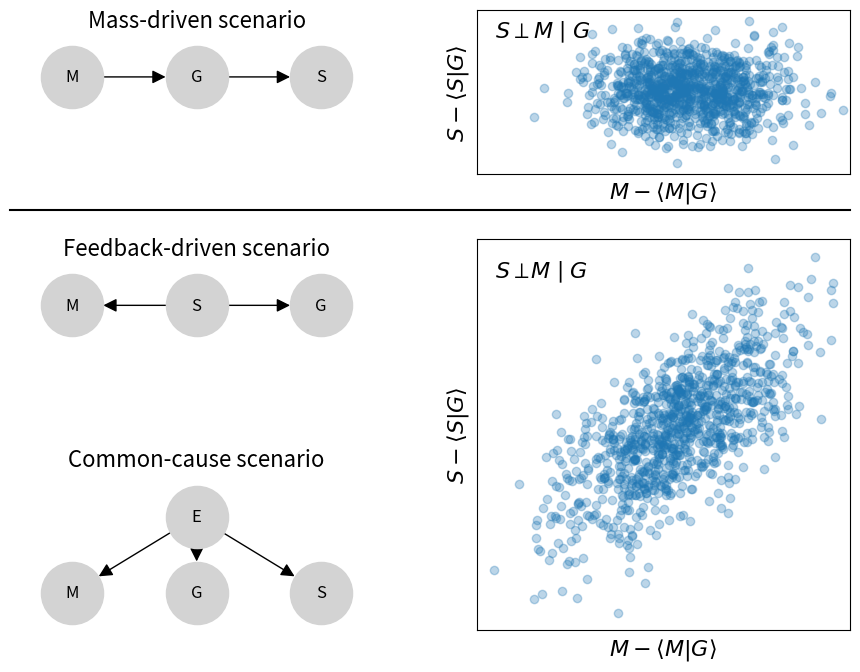

Recreate this plot in Python.
"""Generate the paper conceptual figure: example_plots.pdf."""

from __future__ import annotations

from pathlib import Path

import matplotlib.pyplot as plt
import networkx as nx
import numpy as np


SEED = 0
N = 2000
EPS = 0.5


def _resolve_paper_plots_dir() -> Path:
    out_dir = Path("Plots_paper").resolve()
    out_dir.mkdir(parents=True, exist_ok=True)
    return out_dir


def _plot_graph(ax, edges, title: str) -> None:
    g = nx.DiGraph(edges)
    nodes = set(g.nodes())

    if nodes == {"M", "G", "S"} and ("S", "M") in g.edges() and ("S", "G") in g.edges():
        pos = {"M": (-1, 0), "S": (0, 0), "G": (1, 0)}
    elif nodes == {"M", "G", "S"}:
        pos = {"M": (-1, 0), "G": (0, 0), "S": (1, 0)}
    else:
        pos = {"M": (-1, 0), "G": (0, 0), "S": (1, 0), "E": (0, 1)}

    pos = {node: pos[node] for node in g.nodes() if node in pos}
    nx.draw(
        g,
        pos,
        ax=ax,
        with_labels=True,
        node_size=2000,
        node_color="lightgray",
        arrowsize=20,
        font_size=12,
    )

    if "E" in pos:
        ax.set_xlim(-1.5, 1.5)
        ax.set_ylim(-0.5, 1.65)
        ax.text(0, 1.9, title, ha="center", va="top", fontsize=16)
    else:
        ax.set_xlim(-1.5, 1.5)
        ax.set_ylim(-0.8, 0.55)
        ax.text(0, 0.56, title, ha="center", va="top", fontsize=16)

    ax.axis("off")


def _residuals(x: np.ndarray, given: np.ndarray) -> np.ndarray:
    beta = np.polyfit(given, x, 1)
    return x - (beta[0] * given + beta[1])


def main() -> None:
    np.random.seed(SEED)

    # 1) Chain: M -> G -> S
    m1 = np.random.normal(size=N)
    g1 = m1 + EPS * np.random.normal(size=N)
    s1 = g1 + EPS * np.random.normal(size=N)

    # 2) Common source: S -> M and S -> G
    s2 = np.random.normal(size=N)
    m2 = s2 + EPS * np.random.normal(size=N)
    g2 = s2 + EPS * np.random.normal(size=N)

    # 3) Latent common cause: E -> M, E -> G, E -> S
    e = np.random.normal(size=N)
    m3 = e + EPS * np.random.normal(size=N)
    g3 = e + EPS * np.random.normal(size=N)
    s3 = e + EPS * np.random.normal(size=N)

    fig = plt.figure(figsize=(10, 10))
    gs = fig.add_gridspec(
        3,
        2,
        hspace=0.4,
        wspace=0.25,
        left=0.08,
        right=0.92,
        top=0.8,
        bottom=0.18,
    )

    ax_graph1 = fig.add_subplot(gs[0, 0])
    _plot_graph(ax_graph1, [("M", "G"), ("G", "S")], "Mass-driven scenario")

    m1_resid = _residuals(m1, g1)
    s1_resid = _residuals(s1, g1)

    ax_scatter1 = fig.add_subplot(gs[0, 1])
    ax_scatter1.scatter(m1_resid[:1000], s1_resid[:1000], alpha=0.3)
    ax_scatter1.set_xlabel(r"$M - \langle M|G \rangle$", fontsize=16)
    ax_scatter1.set_ylabel(r"$S - \langle S|G \rangle$", fontsize=16)
    ax_scatter1.tick_params(left=False, bottom=False, labelleft=False, labelbottom=False)
    xlim = ax_scatter1.get_xlim()
    ylim = ax_scatter1.get_ylim()
    ax_scatter1.set_xlim(xlim[0] * 1.25, xlim[1] * 0.95)
    ax_scatter1.set_ylim(ylim[0] * 1.05, ylim[1] * 1.05)
    ax_scatter1.text(
        0.05,
        0.95,
        r"$S \perp M \mid G$",
        transform=ax_scatter1.transAxes,
        fontsize=16,
        va="top",
        ha="left",
    )

    ax_graph2 = fig.add_subplot(gs[1, 0])
    _plot_graph(ax_graph2, [("S", "M"), ("S", "G")], "Feedback-driven scenario")

    ax_graph3 = fig.add_subplot(gs[2, 0])
    _plot_graph(ax_graph3, [("E", "M"), ("E", "G"), ("E", "S")], "Common-cause scenario")

    m2_resid = _residuals(m2, g2)
    s2_resid = _residuals(s2, g2)

    ax_scatter_combined = fig.add_subplot(gs[1:3, 1])
    ax_scatter_combined.scatter(m2_resid[:1000], s2_resid[:1000], alpha=0.3)
    ax_scatter_combined.set_xlabel(r"$M - \langle M|G \rangle$", fontsize=16)
    ax_scatter_combined.set_ylabel(r"$S - \langle S|G \rangle$", fontsize=16)
    ax_scatter_combined.tick_params(left=False, bottom=False, labelleft=False, labelbottom=False)
    ax_scatter_combined.text(
        0.05,
        0.95,
        r"$S \perp\!\!\!\/ \: M \mid G$",
        transform=ax_scatter_combined.transAxes,
        fontsize=16,
        va="top",
        ha="left",
    )

    fig.add_artist(
        plt.Line2D(
            [0.08, 0.92],
            [0.60, 0.60],
            transform=fig.transFigure,
            color="black",
            linewidth=1.5,
        )
    )

    out_dir = _resolve_paper_plots_dir()
    out_pdf = out_dir / "example_plots.pdf"
    fig.savefig(out_pdf, dpi=150, bbox_inches="tight")
    plt.close(fig)

    print(f"Saved paper figure: {out_pdf}", flush=True)


if __name__ == "__main__":
    main()
